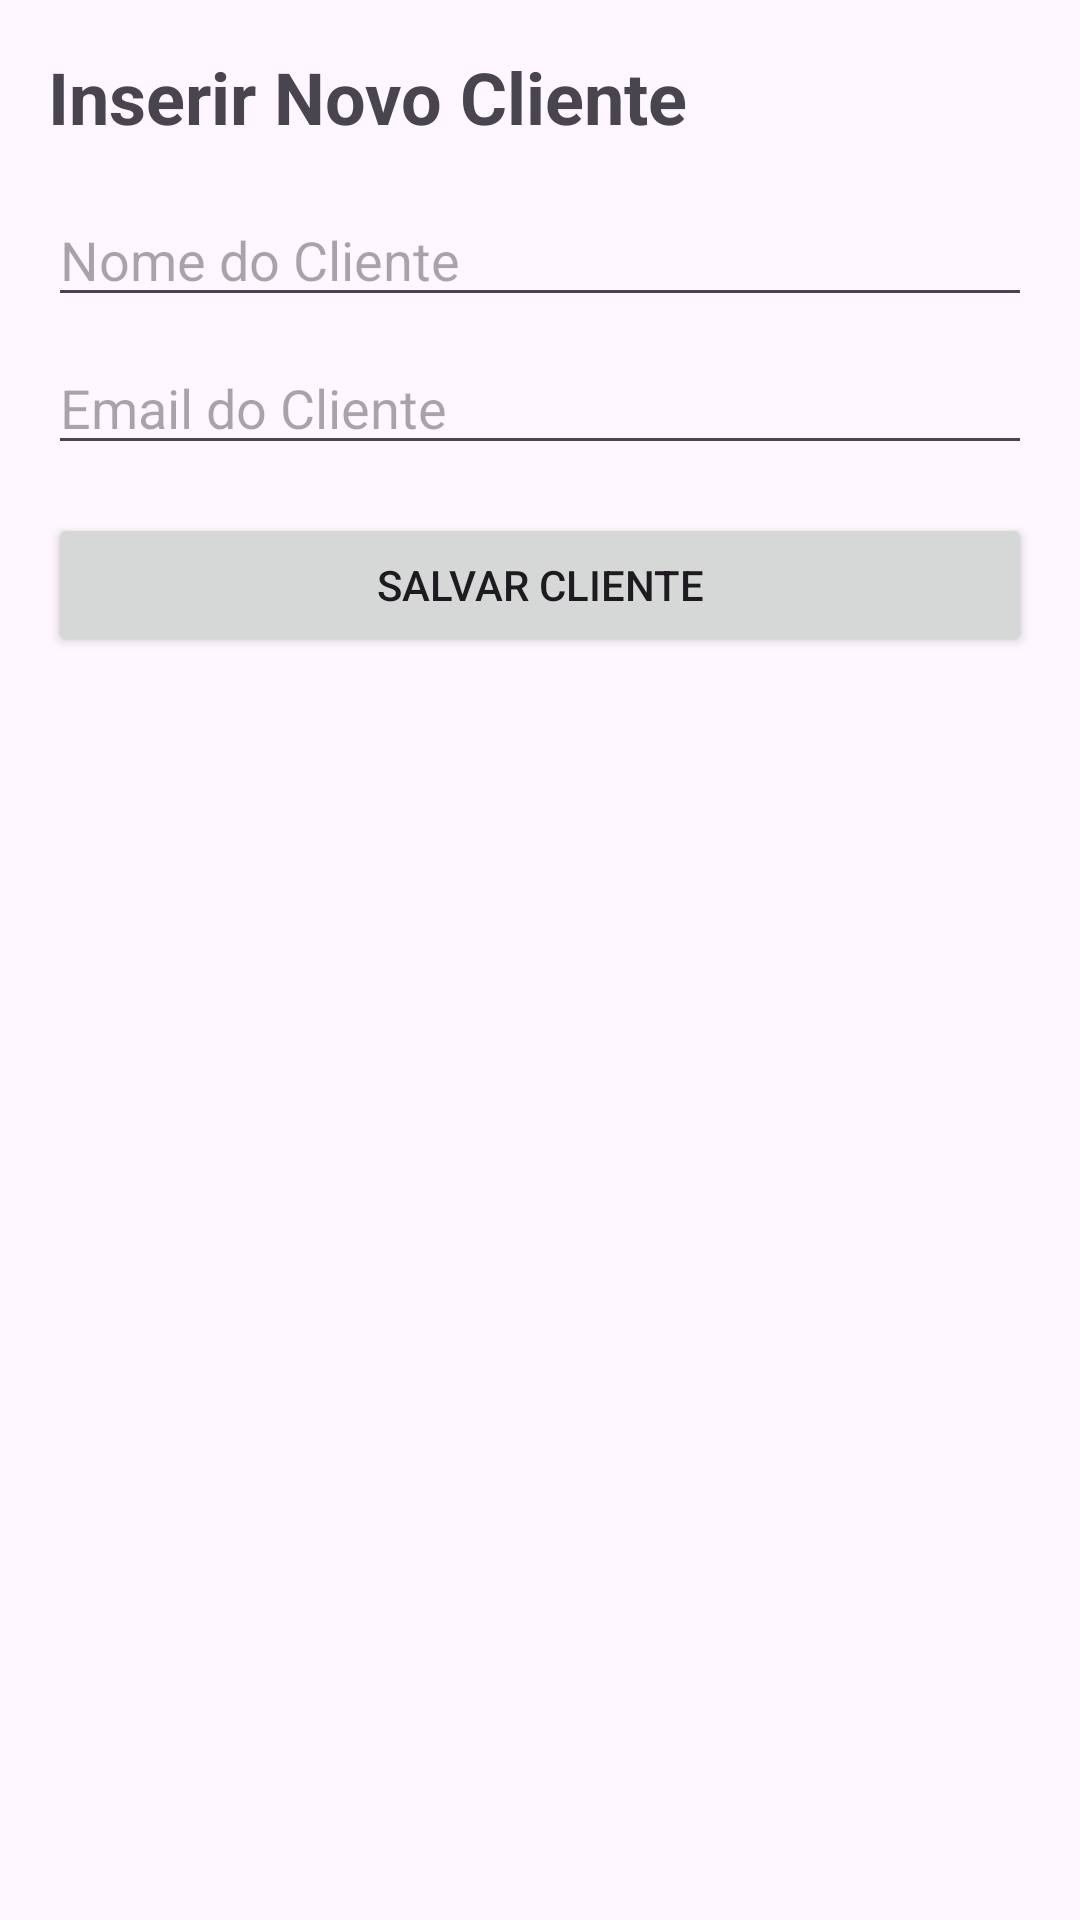

Layout XML and referenced resources for this Android screen:
<!-- AndroidManifest.xml: application theme Theme.Kayanatividadepamii -->
<!-- res/layout/activity_inserir_cliente.xml -->
<?xml version="1.0" encoding="utf-8"?>
<LinearLayout xmlns:android="http://schemas.android.com/apk/res/android"
    android:layout_width="match_parent"
    android:layout_height="match_parent"
    android:orientation="vertical"
    android:padding="16dp">

    <TextView
        android:layout_width="match_parent"
        android:layout_height="wrap_content"
        android:text="Inserir Novo Cliente"
        android:textSize="24sp"
        android:textStyle="bold"
        android:layout_marginBottom="16dp" />

    <EditText
        android:id="@+id/edit_nome"
        android:layout_width="match_parent"
        android:layout_height="wrap_content"
        android:hint="Nome do Cliente"
        android:inputType="textPersonName"
        android:layout_marginBottom="8dp" />

    <EditText
        android:id="@+id/edit_email"
        android:layout_width="match_parent"
        android:layout_height="wrap_content"
        android:hint="Email do Cliente"
        android:inputType="textEmailAddress"
        android:layout_marginBottom="16dp" />

    <Button
        android:id="@+id/btn_salvar"
        android:layout_width="match_parent"
        android:layout_height="wrap_content"
        android:text="Salvar Cliente" />

</LinearLayout>
<!-- resources referenced by this layout -->
<resources>
  <style name="Theme.Kayanatividadepamii" parent="Base.Theme.Kayanatividadepamii" />
  <style name="Base.Theme.Kayanatividadepamii" parent="Theme.Material3.DayNight.NoActionBar">
          
          
      </style>
</resources>
